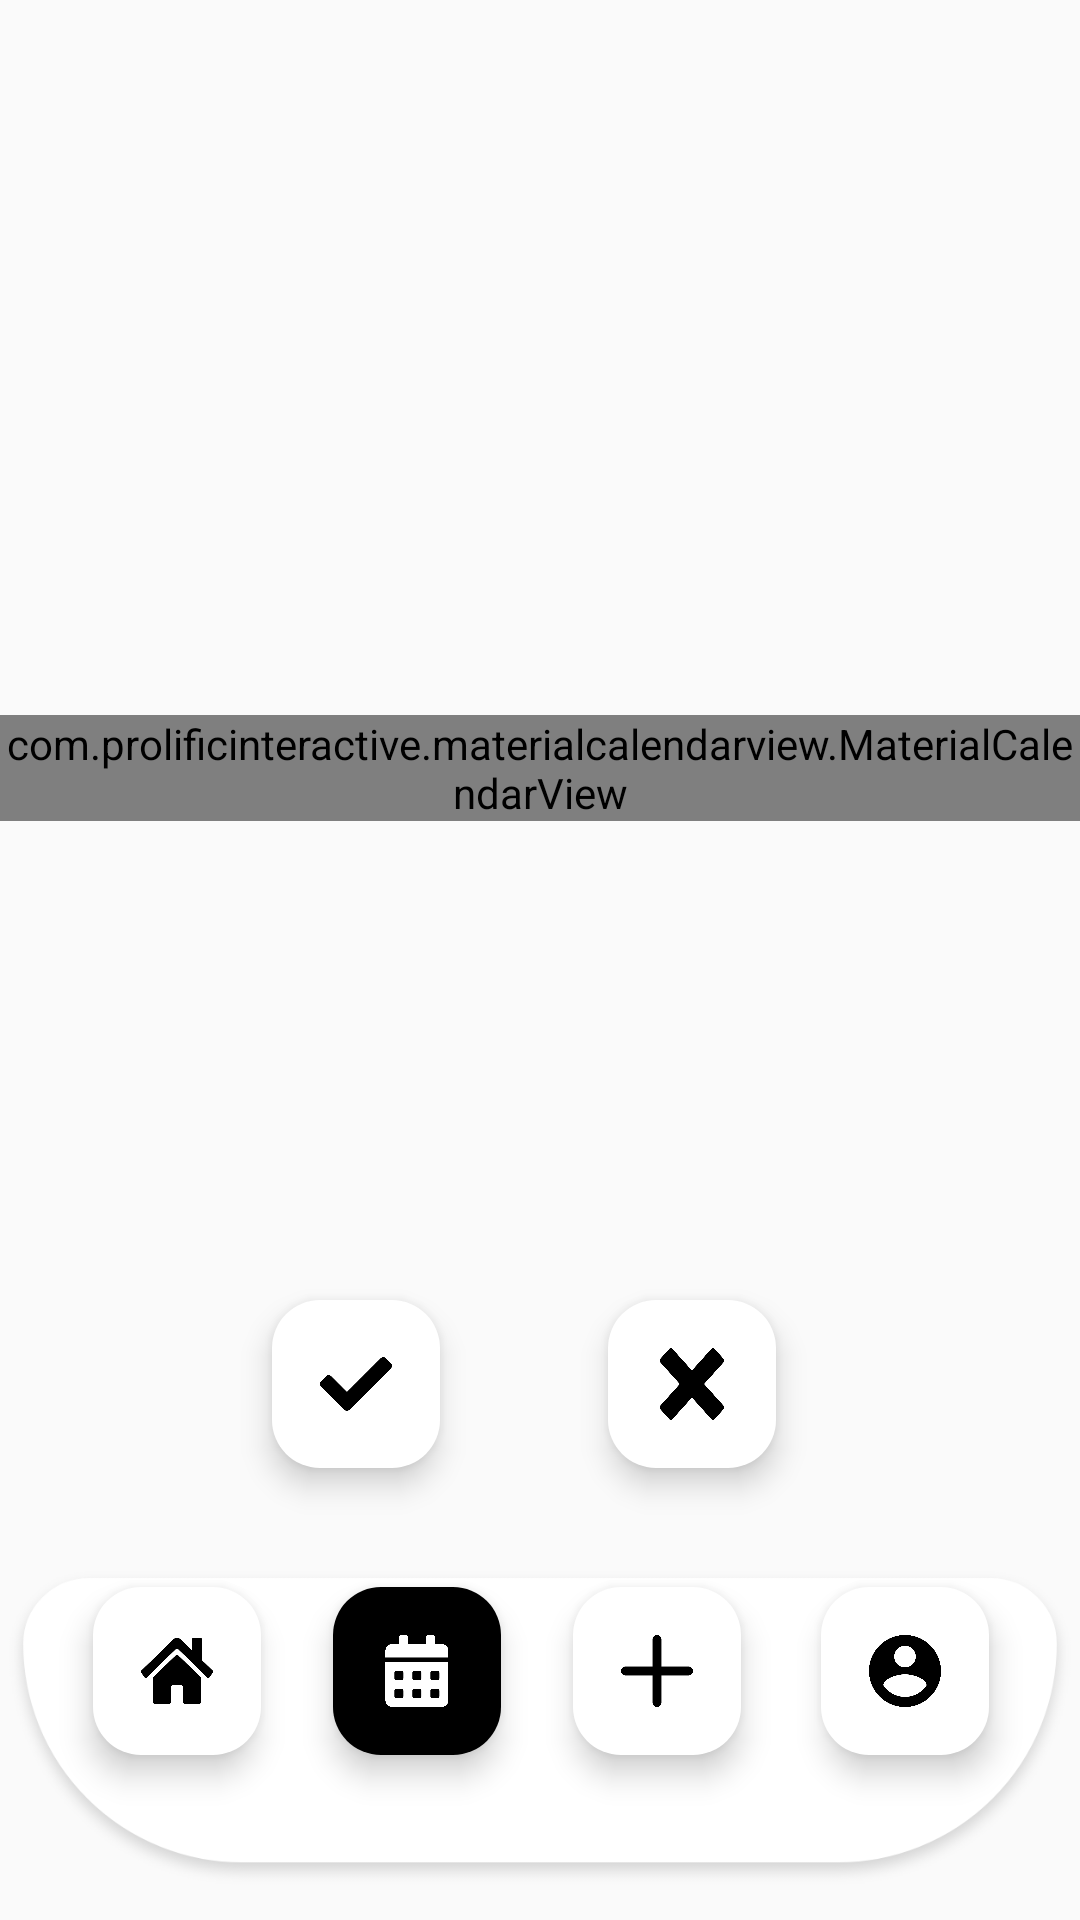

Layout XML and referenced resources for this Android screen:
<!-- AndroidManifest.xml: application theme Theme.DontBreakTheChain -->
<!-- res/layout/fragment_second.xml -->
<?xml version="1.0" encoding="utf-8"?>
<androidx.constraintlayout.widget.ConstraintLayout
    xmlns:android="http://schemas.android.com/apk/res/android"
    xmlns:app="http://schemas.android.com/apk/res-auto"
    xmlns:tools="http://schemas.android.com/tools"
    android:layout_width="match_parent"
    android:layout_height="match_parent"
    android:background="#FAFAFA"
    tools:context=".SecondFragment">


    <RelativeLayout
        android:layout_width="match_parent"
        android:layout_height="wrap_content"
        android:gravity="center"
        android:layout_marginBottom="470dp"
        app:layout_constraintBottom_toTopOf="@+id/imageView2"
        app:layout_constraintEnd_toEndOf="parent"
        app:layout_constraintStart_toStartOf="parent"
        app:layout_constraintTop_toTopOf="parent">

        <TextView
            android:id="@+id/textView"
            android:textColor="#000000"
            android:layout_width="wrap_content"
            android:layout_height="wrap_content"
            android:gravity="center"
            android:text=""
            android:textSize="25sp" />


    </RelativeLayout>

    <com.prolificinteractive.materialcalendarview.MaterialCalendarView
        android:id="@+id/calendarView"
        android:layout_width="match_parent"
        android:layout_height="wrap_content"
        app:layout_constraintBottom_toTopOf="@+id/imageView2"
        app:layout_constraintEnd_toEndOf="parent"
        app:layout_constraintStart_toStartOf="parent"
        app:layout_constraintTop_toTopOf="parent"
        app:mcv_selectionColor="#000000"
        app:mcv_showOtherDates="all"
        />




    <com.google.android.material.floatingactionbutton.FloatingActionButton
        android:id="@+id/buttonTamamlandi"
        android:layout_width="wrap_content"
        android:layout_height="wrap_content"
        android:backgroundTint="#FFFFFF"
        android:clickable="true"
        android:contentDescription="TODO"
        app:layout_constraintBottom_toTopOf="@+id/imageView2"
        app:layout_constraintEnd_toStartOf="@+id/butonTamamlanmadi"
        app:layout_constraintHorizontal_bias="0.618"
        app:layout_constraintStart_toStartOf="parent"
        app:layout_constraintTop_toTopOf="@+id/butonTamamlanmadi"
        app:layout_constraintVertical_bias="0.0"
        app:srcCompat="@drawable/tik"
        app:tint="#000000"
        tools:ignore="ContentDescription,HardcodedText" />

    <com.google.android.material.floatingactionbutton.FloatingActionButton
        android:id="@+id/butonTamamlanmadi"
        android:layout_width="wrap_content"
        android:layout_height="wrap_content"
        android:backgroundTint="#FFFFFF"
        android:clickable="true"
        android:contentDescription="TODO"
        app:layout_constraintBottom_toTopOf="@+id/imageView2"
        app:layout_constraintEnd_toEndOf="parent"
        app:layout_constraintHorizontal_bias="0.667"
        app:layout_constraintStart_toStartOf="parent"
        app:layout_constraintTop_toTopOf="parent"
        app:layout_constraintVertical_bias="0.95"
        app:srcCompat="@drawable/carpi"
        app:tint="@color/black"
        tools:ignore="ContentDescription,HardcodedText" />

    <ImageView
        android:id="@+id/imageView2"
        android:layout_width="wrap_content"
        android:layout_height="wrap_content"
        app:layout_constraintBottom_toBottomOf="parent"
        app:layout_constraintEnd_toEndOf="parent"
        app:layout_constraintHorizontal_bias="0.461"
        app:layout_constraintStart_toStartOf="parent"
        app:layout_constraintTop_toTopOf="parent"
        app:layout_constraintVertical_bias="1.0"
        app:srcCompat="@drawable/placeholder" />

    <com.google.android.material.floatingactionbutton.FloatingActionButton
        android:id="@+id/floatingActionButton1"
        android:layout_width="wrap_content"
        android:layout_height="wrap_content"
        android:backgroundTint="#FFFFFF"
        android:clickable="true"
        app:tint="@color/black"
        android:contentDescription="TODO"
        app:layout_constraintBottom_toBottomOf="@+id/imageView2"
        app:layout_constraintEnd_toEndOf="@+id/imageView2"
        app:layout_constraintHorizontal_bias="0.102"
        app:layout_constraintStart_toStartOf="@+id/imageView2"
        app:layout_constraintTop_toTopOf="@+id/imageView2"
        app:layout_constraintVertical_bias="0.234"
        app:srcCompat="@drawable/icon1"
        tools:ignore="ContentDescription,HardcodedText" />

    <com.google.android.material.floatingactionbutton.FloatingActionButton
        android:id="@+id/floatingActionButton2"
        android:layout_width="wrap_content"
        android:layout_height="wrap_content"
        android:backgroundTint="#000000"
        android:clickable="true"
        app:tint="@color/white"
        android:contentDescription="TODO"
        app:layout_constraintBottom_toBottomOf="@+id/imageView2"
        app:layout_constraintEnd_toEndOf="@+id/imageView2"
        app:layout_constraintHorizontal_bias="0.365"
        app:layout_constraintStart_toStartOf="@+id/imageView2"
        app:layout_constraintTop_toTopOf="@+id/imageView2"
        app:layout_constraintVertical_bias="0.234"
        app:srcCompat="@drawable/calendar2"
        tools:ignore="ContentDescription,HardcodedText" />

    <com.google.android.material.floatingactionbutton.FloatingActionButton
        android:id="@+id/floatingActionButton3"
        android:layout_width="wrap_content"
        android:layout_height="wrap_content"
        android:backgroundTint="#FFFFFF"
        android:clickable="true"
        app:tint="@color/black"
        android:contentDescription="TODO"
        app:layout_constraintBottom_toBottomOf="parent"
        app:layout_constraintEnd_toEndOf="@+id/imageView2"
        app:layout_constraintHorizontal_bias="0.628"
        app:layout_constraintStart_toStartOf="@+id/imageView2"
        app:layout_constraintTop_toTopOf="@+id/imageView2"
        app:layout_constraintVertical_bias="0.234"
        app:srcCompat="@drawable/icon3"
        tools:ignore="ContentDescription,HardcodedText" />

    <com.google.android.material.floatingactionbutton.FloatingActionButton
        android:id="@+id/floatingActionButton4"
        android:layout_width="wrap_content"
        android:layout_height="wrap_content"
        android:backgroundTint="#FFFFFF"
        android:clickable="true"
        app:tint="@color/black"
        android:contentDescription="TODO"
        app:layout_constraintBottom_toBottomOf="@+id/imageView2"
        app:layout_constraintEnd_toEndOf="@+id/imageView2"
        app:layout_constraintHorizontal_bias="0.9"
        app:layout_constraintStart_toStartOf="@+id/imageView2"
        app:layout_constraintTop_toTopOf="@+id/imageView2"
        app:layout_constraintVertical_bias="0.234"
        app:srcCompat="@drawable/icon4"
        tools:ignore="ContentDescription,HardcodedText" />




</androidx.constraintlayout.widget.ConstraintLayout>
<!-- resources referenced by this layout -->
<resources>
  <!-- drawable calendar2: png bitmap (drawable-hdpi, 3840 bytes) -->
  <!-- drawable carpi: png bitmap (drawable-hdpi, 7597 bytes) -->
  <!-- drawable icon1: png bitmap (drawable-hdpi, 4635 bytes) -->
  <!-- drawable icon3: png bitmap (drawable-hdpi, 3614 bytes) -->
  <!-- drawable icon4: png bitmap (drawable-hdpi, 6176 bytes) -->
  <!-- drawable placeholder: png bitmap (drawable-hdpi, 10811 bytes) -->
  <!-- drawable tik: png bitmap (drawable-hdpi, 3234 bytes) -->
  <style name="Theme.DontBreakTheChain" parent="Base.Theme.DontBreakTheChain" />
  <style name="Base.Theme.DontBreakTheChain" parent="Theme.Material3.DayNight.NoActionBar">
          
          <item name="colorPrimary">#000000</item>
          
      </style>
  <!-- not gathered from this repository: default colours our renderer supplied (Android Studio template values) -->
  <color name="black">#FF000000</color>
  <color name="white">#FFFFFFFF</color>
</resources>
